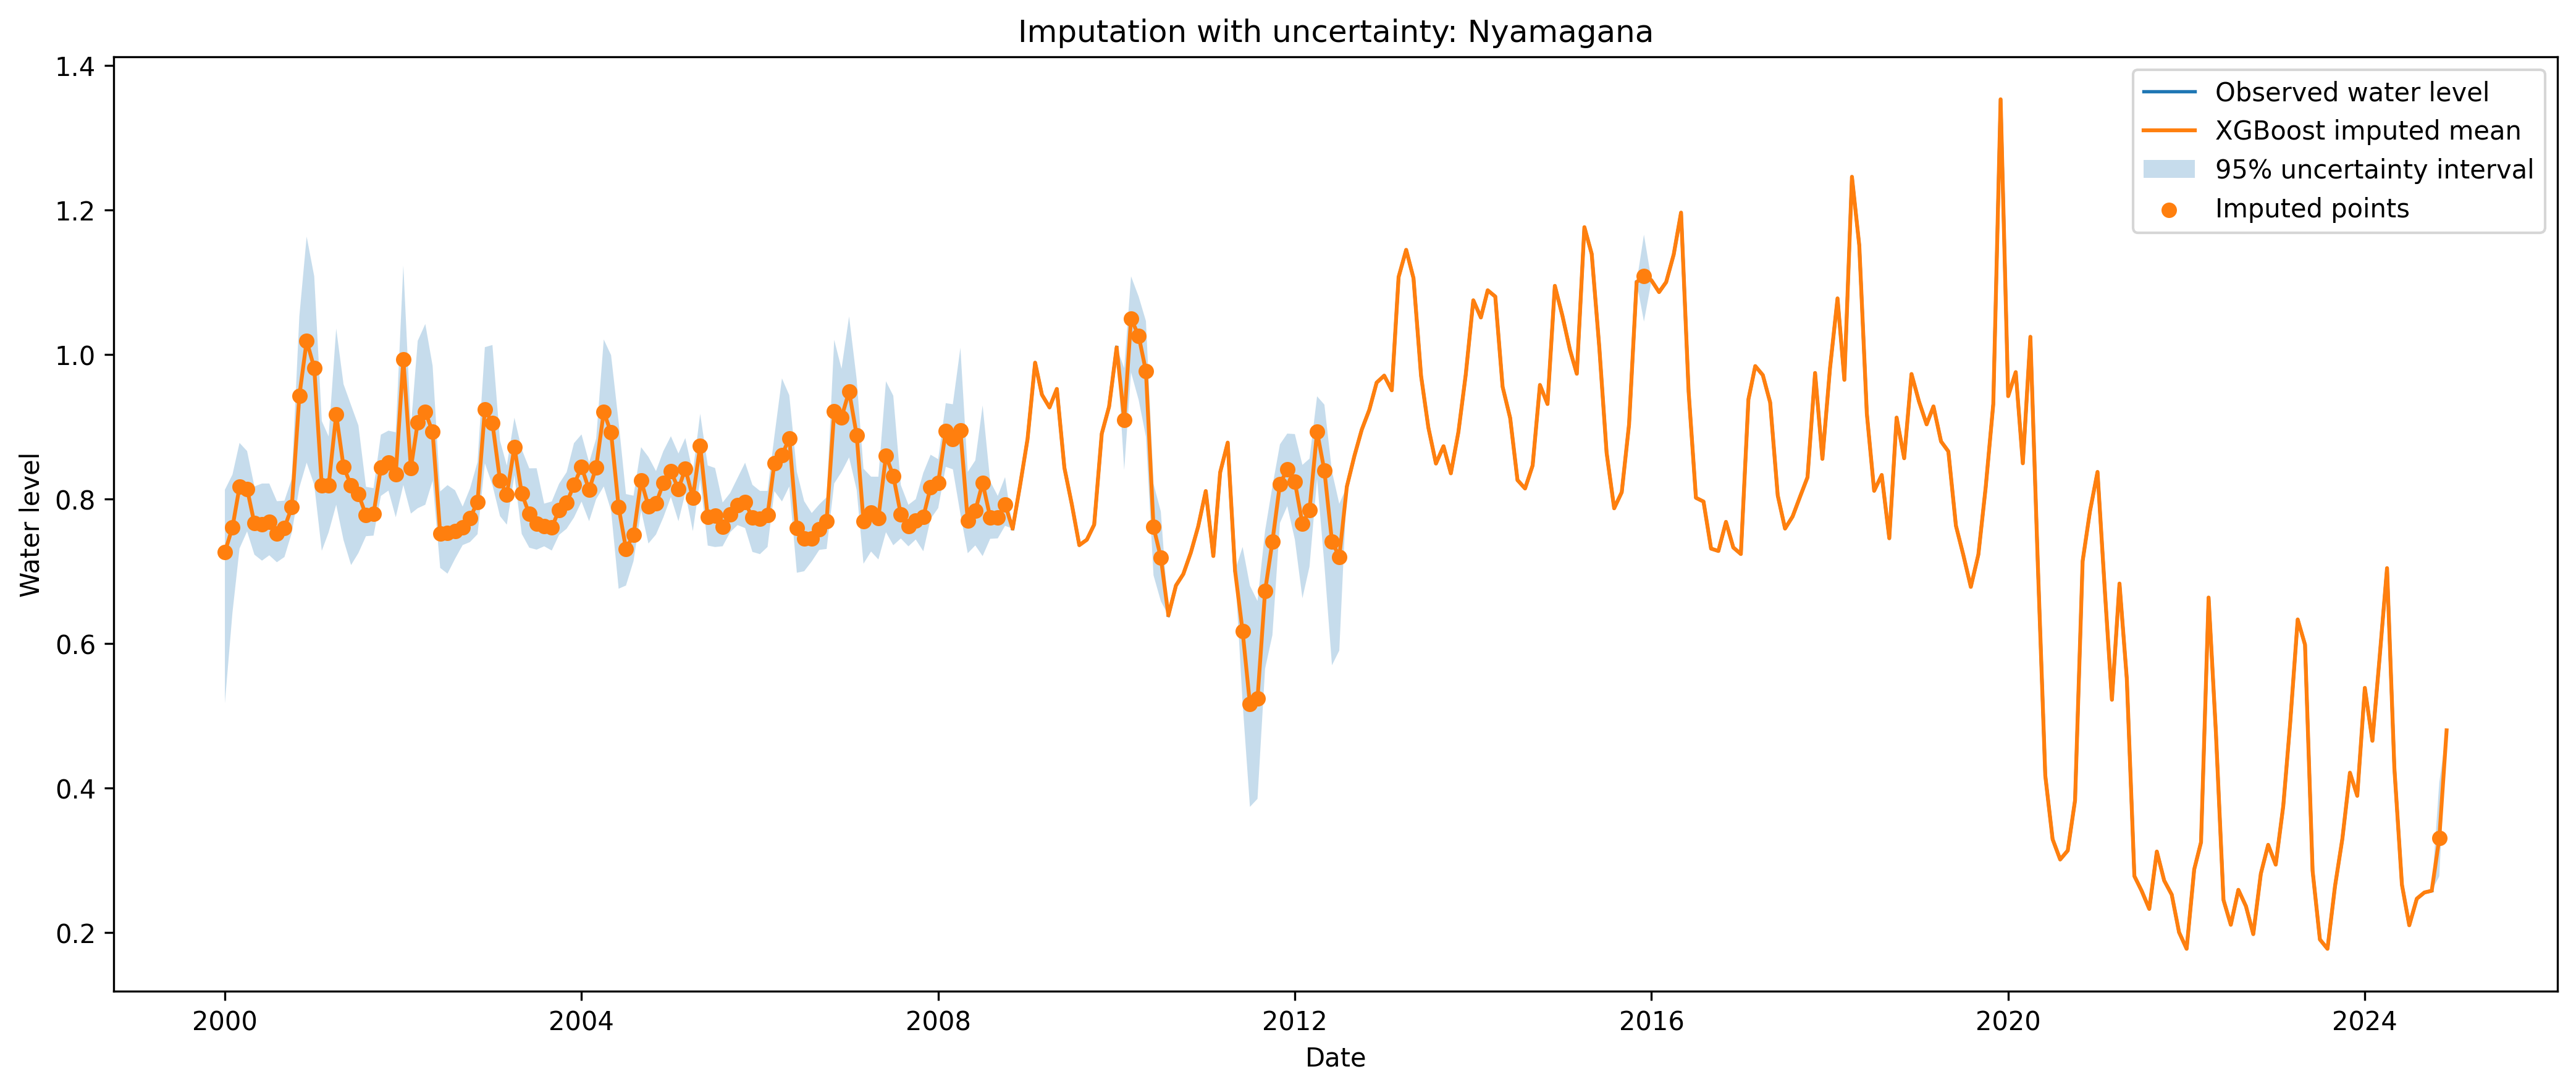

The table this chart was drawn from, first rows:
date, river, observed_water_level, imputed_mean, imputed_lower_95, imputed_upper_95, method
2000-01-01, Nyamagana, , 0.7266, 0.5174, 0.8128, XGBoost_bootstrap_ensemble
2000-02-01, Nyamagana, , 0.7607, 0.6426, 0.8337, XGBoost_bootstrap_ensemble
2000-03-01, Nyamagana, , 0.8169, 0.7316, 0.8776, XGBoost_bootstrap_ensemble
2000-04-01, Nyamagana, , 0.814, 0.7551, 0.8663, XGBoost_bootstrap_ensemble
2000-05-01, Nyamagana, , 0.7663, 0.723, 0.8173, XGBoost_bootstrap_ensemble
2000-06-01, Nyamagana, , 0.7652, 0.7147, 0.8214, XGBoost_bootstrap_ensemble
2000-07-01, Nyamagana, , 0.7682, 0.7221, 0.8214, XGBoost_bootstrap_ensemble
2000-08-01, Nyamagana, , 0.7519, 0.7125, 0.797, XGBoost_bootstrap_ensemble
2000-09-01, Nyamagana, , 0.7602, 0.7197, 0.7977, XGBoost_bootstrap_ensemble
2000-10-01, Nyamagana, , 0.7885, 0.7532, 0.8281, XGBoost_bootstrap_ensemble
2000-11-01, Nyamagana, , 0.9427, 0.8158, 1.053, XGBoost_bootstrap_ensemble
2000-12-01, Nyamagana, , 1.019, 0.8503, 1.163, XGBoost_bootstrap_ensemble
2001-01-01, Nyamagana, , 0.9814, 0.8196, 1.108, XGBoost_bootstrap_ensemble
2001-02-01, Nyamagana, , 0.8185, 0.7283, 0.9078, XGBoost_bootstrap_ensemble
2001-03-01, Nyamagana, , 0.8186, 0.7538, 0.8866, XGBoost_bootstrap_ensemble
2001-04-01, Nyamagana, , 0.9171, 0.792, 1.036, XGBoost_bootstrap_ensemble
2001-05-01, Nyamagana, , 0.8447, 0.7432, 0.9589, XGBoost_bootstrap_ensemble
2001-06-01, Nyamagana, , 0.8186, 0.7086, 0.9297, XGBoost_bootstrap_ensemble
2001-07-01, Nyamagana, , 0.8067, 0.7252, 0.9018, XGBoost_bootstrap_ensemble
2001-08-01, Nyamagana, , 0.7777, 0.7485, 0.8168, XGBoost_bootstrap_ensemble
2001-09-01, Nyamagana, , 0.7796, 0.7493, 0.815, XGBoost_bootstrap_ensemble
2001-10-01, Nyamagana, , 0.8432, 0.8042, 0.889, XGBoost_bootstrap_ensemble
2001-11-01, Nyamagana, , 0.8504, 0.8116, 0.8945, XGBoost_bootstrap_ensemble
2001-12-01, Nyamagana, , 0.8342, 0.7747, 0.8923, XGBoost_bootstrap_ensemble
2002-01-01, Nyamagana, , 0.9934, 0.8194, 1.123, XGBoost_bootstrap_ensemble
2002-02-01, Nyamagana, , 0.8425, 0.7798, 0.9, XGBoost_bootstrap_ensemble
2002-03-01, Nyamagana, , 0.906, 0.7872, 1.019, XGBoost_bootstrap_ensemble
2002-04-01, Nyamagana, , 0.9207, 0.792, 1.042, XGBoost_bootstrap_ensemble
2002-05-01, Nyamagana, , 0.8927, 0.8252, 0.9841, XGBoost_bootstrap_ensemble
2002-06-01, Nyamagana, , 0.7523, 0.7046, 0.8104, XGBoost_bootstrap_ensemble
2002-07-01, Nyamagana, , 0.7526, 0.6967, 0.8192, XGBoost_bootstrap_ensemble
2002-08-01, Nyamagana, , 0.7554, 0.7173, 0.812, XGBoost_bootstrap_ensemble
2002-09-01, Nyamagana, , 0.7604, 0.7362, 0.7896, XGBoost_bootstrap_ensemble
2002-10-01, Nyamagana, , 0.7735, 0.7404, 0.8144, XGBoost_bootstrap_ensemble
2002-11-01, Nyamagana, , 0.7959, 0.7513, 0.8512, XGBoost_bootstrap_ensemble
2002-12-01, Nyamagana, , 0.924, 0.8493, 1.01, XGBoost_bootstrap_ensemble
2003-01-01, Nyamagana, , 0.9049, 0.8192, 1.013, XGBoost_bootstrap_ensemble
2003-02-01, Nyamagana, , 0.8257, 0.7763, 0.8807, XGBoost_bootstrap_ensemble
2003-03-01, Nyamagana, , 0.8059, 0.7645, 0.8463, XGBoost_bootstrap_ensemble
2003-04-01, Nyamagana, , 0.8722, 0.8331, 0.9125, XGBoost_bootstrap_ensemble
2003-05-01, Nyamagana, , 0.8078, 0.7517, 0.8687, XGBoost_bootstrap_ensemble
2003-06-01, Nyamagana, , 0.7791, 0.7326, 0.8424, XGBoost_bootstrap_ensemble
2003-07-01, Nyamagana, , 0.7654, 0.7299, 0.8425, XGBoost_bootstrap_ensemble
2003-08-01, Nyamagana, , 0.7627, 0.7345, 0.7936, XGBoost_bootstrap_ensemble
2003-09-01, Nyamagana, , 0.7605, 0.7287, 0.7966, XGBoost_bootstrap_ensemble
2003-10-01, Nyamagana, , 0.7849, 0.7503, 0.8211, XGBoost_bootstrap_ensemble
2003-11-01, Nyamagana, , 0.7945, 0.7589, 0.8371, XGBoost_bootstrap_ensemble
2003-12-01, Nyamagana, , 0.8195, 0.7743, 0.8773, XGBoost_bootstrap_ensemble
2004-01-01, Nyamagana, , 0.8444, 0.7964, 0.8893, XGBoost_bootstrap_ensemble
2004-02-01, Nyamagana, , 0.8126, 0.7693, 0.8506, XGBoost_bootstrap_ensemble
2004-03-01, Nyamagana, , 0.8439, 0.7999, 0.8837, XGBoost_bootstrap_ensemble
2004-04-01, Nyamagana, , 0.9204, 0.8173, 1.021, XGBoost_bootstrap_ensemble
2004-05-01, Nyamagana, , 0.8919, 0.7839, 0.999, XGBoost_bootstrap_ensemble
2004-06-01, Nyamagana, , 0.7886, 0.6759, 0.9061, XGBoost_bootstrap_ensemble
2004-07-01, Nyamagana, , 0.7312, 0.6803, 0.8068, XGBoost_bootstrap_ensemble
2004-08-01, Nyamagana, , 0.75, 0.7141, 0.8046, XGBoost_bootstrap_ensemble
2004-09-01, Nyamagana, , 0.8253, 0.7844, 0.8717, XGBoost_bootstrap_ensemble
2004-10-01, Nyamagana, , 0.79, 0.7384, 0.8583, XGBoost_bootstrap_ensemble
2004-11-01, Nyamagana, , 0.7936, 0.7508, 0.8386, XGBoost_bootstrap_ensemble
2004-12-01, Nyamagana, , 0.8219, 0.7744, 0.8662, XGBoost_bootstrap_ensemble
... 240 more rows
